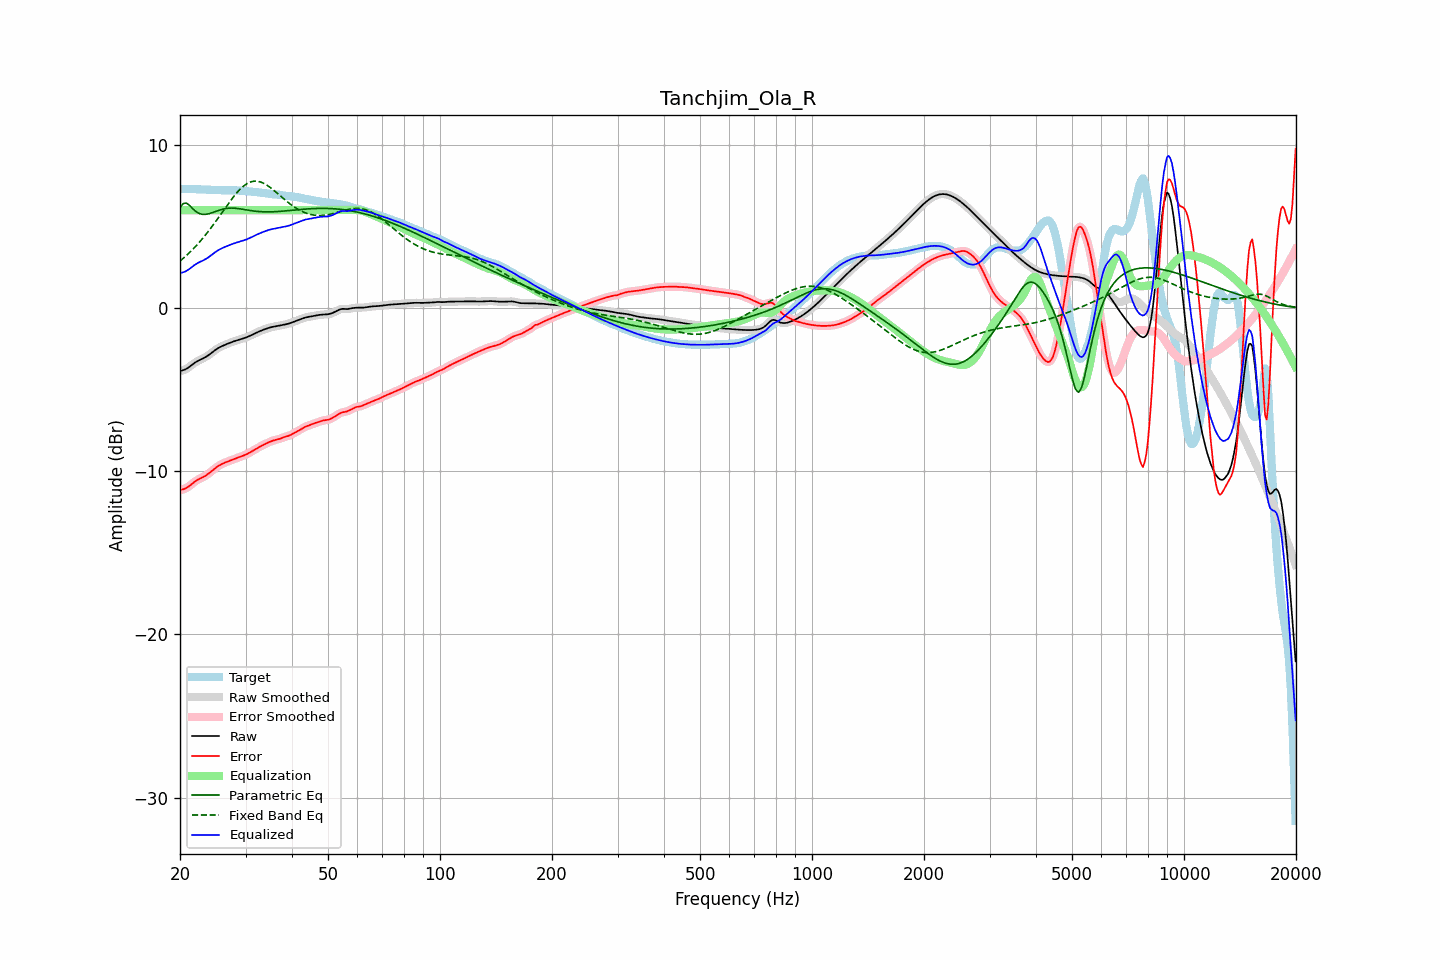

The table this chart was drawn from, first rows:
frequency, raw, error, smoothed, error_smoothed, equalization, parametric_eq, fixed_band_eq, equalized_raw, equalized_smoothed, target
20.00, -3.86, -11.15, -3.85, -11.15, 6.00, 6.15, 2.88, 2.14, 2.15, 7.30
20.20, -3.83, -11.13, -3.84, -11.13, 6.00, 6.28, 2.97, 2.17, 2.16, 7.30
20.40, -3.80, -11.10, -3.81, -11.11, 6.00, 6.41, 3.05, 2.20, 2.19, 7.30
20.61, -3.77, -11.07, -3.77, -11.07, 6.00, 6.42, 3.14, 2.23, 2.23, 7.30
20.81, -3.72, -11.02, -3.72, -11.02, 6.00, 6.43, 3.22, 2.28, 2.28, 7.30
21.02, -3.66, -10.96, -3.66, -10.96, 6.00, 6.36, 3.32, 2.34, 2.34, 7.30
21.23, -3.59, -10.89, -3.59, -10.89, 6.00, 6.29, 3.41, 2.41, 2.41, 7.30
21.44, -3.51, -10.81, -3.51, -10.81, 6.00, 6.19, 3.51, 2.49, 2.49, 7.30
21.66, -3.44, -10.73, -3.44, -10.73, 6.00, 6.09, 3.60, 2.56, 2.56, 7.29
21.87, -3.36, -10.65, -3.37, -10.65, 6.00, 6.00, 3.71, 2.64, 2.63, 7.29
22.09, -3.30, -10.58, -3.30, -10.58, 6.00, 5.91, 3.81, 2.70, 2.70, 7.29
22.31, -3.24, -10.52, -3.24, -10.52, 6.00, 5.85, 3.92, 2.76, 2.76, 7.28
22.54, -3.19, -10.47, -3.19, -10.47, 6.00, 5.80, 4.03, 2.81, 2.81, 7.28
22.76, -3.14, -10.42, -3.14, -10.42, 6.00, 5.77, 4.14, 2.86, 2.86, 7.28
22.99, -3.10, -10.38, -3.10, -10.37, 6.00, 5.74, 4.26, 2.90, 2.90, 7.28
23.22, -3.05, -10.32, -3.05, -10.32, 6.00, 5.74, 4.38, 2.95, 2.95, 7.27
23.45, -2.99, -10.27, -2.99, -10.26, 6.00, 5.75, 4.50, 3.01, 3.01, 7.27
23.69, -2.93, -10.20, -2.93, -10.20, 6.00, 5.76, 4.62, 3.07, 3.07, 7.27
23.92, -2.86, -10.12, -2.86, -10.12, 6.00, 5.78, 4.75, 3.14, 3.14, 7.26
24.16, -2.79, -10.05, -2.79, -10.05, 6.00, 5.81, 4.88, 3.21, 3.21, 7.25
24.40, -2.72, -9.96, -2.72, -9.96, 6.00, 5.84, 5.01, 3.28, 3.28, 7.25
24.65, -2.64, -9.88, -2.64, -9.88, 6.00, 5.88, 5.14, 3.36, 3.36, 7.24
24.89, -2.57, -9.80, -2.57, -9.80, 6.00, 5.92, 5.28, 3.43, 3.43, 7.24
25.14, -2.50, -9.73, -2.50, -9.73, 6.00, 5.95, 5.42, 3.50, 3.50, 7.23
25.39, -2.44, -9.67, -2.44, -9.67, 6.00, 5.99, 5.55, 3.56, 3.56, 7.23
25.65, -2.39, -9.61, -2.39, -9.61, 6.00, 6.02, 5.69, 3.61, 3.61, 7.22
25.91, -2.34, -9.56, -2.34, -9.56, 6.00, 6.05, 5.83, 3.66, 3.66, 7.22
26.16, -2.29, -9.51, -2.29, -9.51, 6.00, 6.07, 5.97, 3.71, 3.71, 7.22
26.43, -2.25, -9.47, -2.25, -9.47, 6.00, 6.09, 6.11, 3.75, 3.75, 7.22
26.69, -2.21, -9.43, -2.21, -9.43, 6.00, 6.11, 6.25, 3.79, 3.79, 7.22
26.96, -2.17, -9.39, -2.17, -9.39, 6.00, 6.12, 6.39, 3.83, 3.83, 7.22
27.23, -2.13, -9.35, -2.13, -9.35, 6.00, 6.13, 6.52, 3.87, 3.87, 7.22
27.50, -2.09, -9.31, -2.09, -9.31, 6.00, 6.13, 6.66, 3.91, 3.91, 7.22
27.77, -2.05, -9.28, -2.05, -9.28, 6.00, 6.13, 6.78, 3.95, 3.95, 7.22
28.05, -2.02, -9.24, -2.02, -9.24, 6.00, 6.12, 6.91, 3.98, 3.98, 7.22
28.33, -1.99, -9.21, -1.99, -9.21, 6.00, 6.11, 7.03, 4.01, 4.01, 7.22
28.62, -1.96, -9.17, -1.96, -9.17, 6.00, 6.10, 7.14, 4.04, 4.04, 7.21
28.90, -1.93, -9.13, -1.93, -9.13, 6.00, 6.09, 7.24, 4.07, 4.07, 7.20
29.19, -1.90, -9.10, -1.90, -9.10, 6.00, 6.07, 7.34, 4.10, 4.10, 7.19
29.48, -1.87, -9.06, -1.87, -9.06, 6.00, 6.06, 7.43, 4.13, 4.13, 7.19
29.78, -1.84, -9.02, -1.84, -9.02, 6.00, 6.04, 7.52, 4.16, 4.16, 7.18
30.08, -1.80, -8.97, -1.80, -8.97, 6.00, 6.02, 7.58, 4.20, 4.20, 7.17
30.38, -1.77, -8.93, -1.77, -8.93, 6.00, 6.01, 7.65, 4.23, 4.23, 7.16
30.68, -1.72, -8.88, -1.72, -8.88, 6.00, 5.99, 7.69, 4.28, 4.28, 7.15
30.99, -1.68, -8.82, -1.68, -8.82, 6.00, 5.97, 7.73, 4.32, 4.32, 7.14
31.30, -1.63, -8.76, -1.63, -8.76, 6.00, 5.96, 7.76, 4.37, 4.37, 7.13
31.61, -1.58, -8.70, -1.58, -8.70, 6.00, 5.95, 7.78, 4.42, 4.42, 7.12
31.93, -1.53, -8.64, -1.53, -8.64, 6.00, 5.94, 7.78, 4.47, 4.47, 7.11
32.24, -1.49, -8.59, -1.49, -8.59, 6.00, 5.93, 7.78, 4.51, 4.51, 7.10
32.57, -1.44, -8.53, -1.44, -8.53, 6.00, 5.92, 7.76, 4.56, 4.56, 7.09
32.89, -1.40, -8.48, -1.40, -8.48, 6.00, 5.91, 7.73, 4.60, 4.60, 7.08
33.22, -1.36, -8.43, -1.36, -8.43, 6.00, 5.90, 7.69, 4.64, 4.64, 7.07
33.55, -1.32, -8.38, -1.32, -8.38, 6.00, 5.90, 7.65, 4.68, 4.68, 7.05
33.89, -1.29, -8.33, -1.29, -8.33, 6.00, 5.90, 7.60, 4.71, 4.71, 7.04
34.23, -1.25, -8.28, -1.25, -8.28, 6.00, 5.90, 7.54, 4.75, 4.75, 7.03
34.57, -1.22, -8.23, -1.22, -8.23, 6.00, 5.90, 7.47, 4.78, 4.78, 7.02
34.92, -1.19, -8.19, -1.19, -8.19, 6.00, 5.90, 7.40, 4.81, 4.81, 7.00
35.27, -1.16, -8.15, -1.16, -8.15, 6.00, 5.90, 7.32, 4.84, 4.84, 6.99
35.62, -1.14, -8.12, -1.14, -8.12, 6.00, 5.90, 7.25, 4.86, 4.86, 6.97
35.97, -1.12, -8.09, -1.12, -8.09, 6.00, 5.91, 7.16, 4.88, 4.88, 6.97
... 635 more rows
